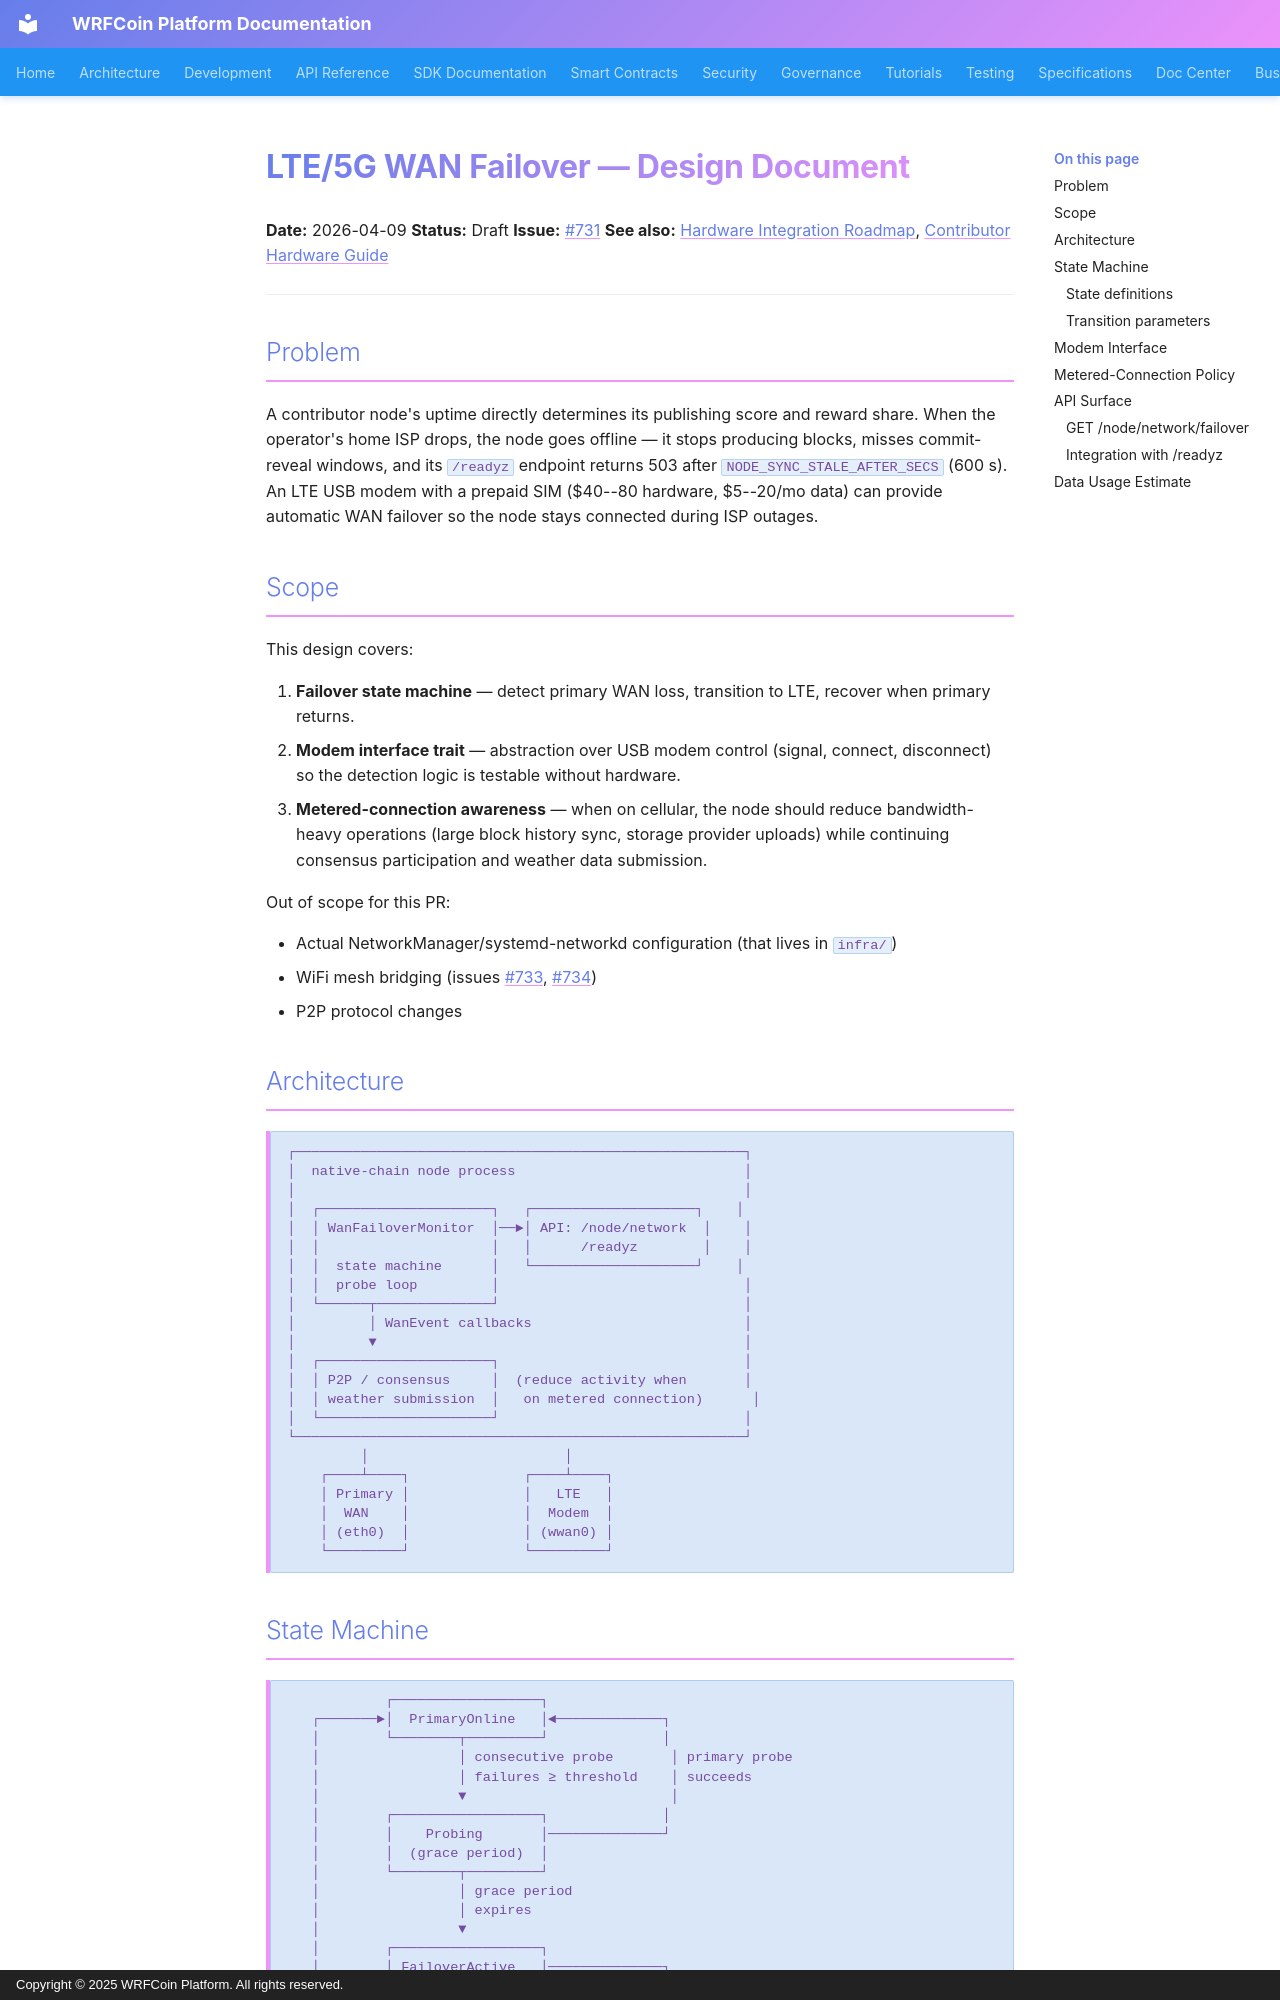

repository: wrfcoin/core4 · page: architecture/lte-wan-failover/index.html · generator: mkdocs · copyright: Copyright © 2025 WRFCoin Platform. All rights reserved.

# LTE/5G WAN Failover — Design Document

**Date:** 2026-04-09
**Status:** Draft
**Issue:** #731
**See also:** [Hardware Integration Roadmap](../hardware-integration-roadmap.md), [Contributor Hardware Guide](../contributor-hardware-guide.md)

---

## Problem

A contributor node's uptime directly determines its publishing score and reward share. When the
operator's home ISP drops, the node goes offline — it stops producing blocks, misses commit-reveal
windows, and its `/readyz` endpoint returns 503 after `NODE_SYNC_STALE_AFTER_SECS` (600 s). An LTE
USB modem with a prepaid SIM ($40--80 hardware, $5--20/mo data) can provide automatic WAN failover
so the node stays connected during ISP outages.

## Scope

This design covers:

1. **Failover state machine** — detect primary WAN loss, transition to LTE, recover when primary
   returns.
2. **Modem interface trait** — abstraction over USB modem control (signal, connect, disconnect) so
   the detection logic is testable without hardware.
3. **Metered-connection awareness** — when on cellular, the node should reduce bandwidth-heavy
   operations (large block history sync, storage provider uploads) while continuing consensus
   participation and weather data submission.

Out of scope for this PR:

- Actual NetworkManager/systemd-networkd configuration (that lives in `infra/`)
- WiFi mesh bridging (issues #733, #734)
- P2P protocol changes

## Architecture

```
┌───────────────────────────────────────────────────────┐
│  native-chain node process                            │
│                                                       │
│  ┌─────────────────────┐   ┌────────────────────┐    │
│  │ WanFailoverMonitor  │──►│ API: /node/network  │    │
│  │                     │   │      /readyz        │    │
│  │  state machine      │   └────────────────────┘    │
│  │  probe loop         │                              │
│  └──────┬──────────────┘                              │
│         │ WanEvent callbacks                          │
│         ▼                                             │
│  ┌─────────────────────┐                              │
│  │ P2P / consensus     │  (reduce activity when       │
│  │ weather submission  │   on metered connection)      │
│  └─────────────────────┘                              │
└───────────────────────────────────────────────────────┘
         │                        │
    ┌────┴────┐              ┌────┴────┐
    │ Primary │              │   LTE   │
    │  WAN    │              │  Modem  │
    │ (eth0)  │              │ (wwan0) │
    └─────────┘              └─────────┘
```
